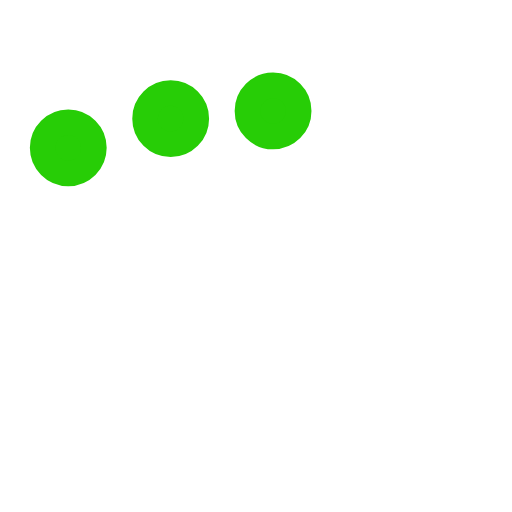
t = 0.00 s
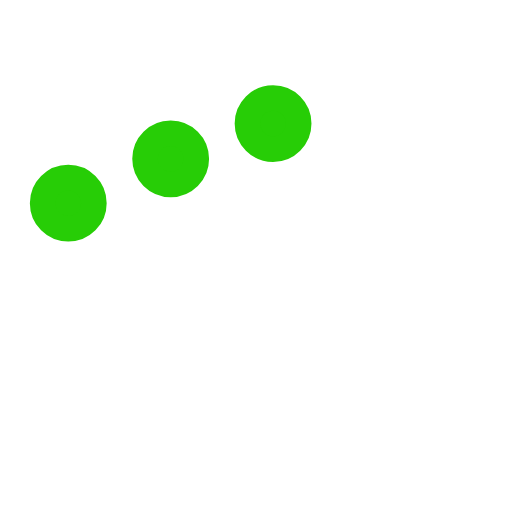
t = 0.25 s
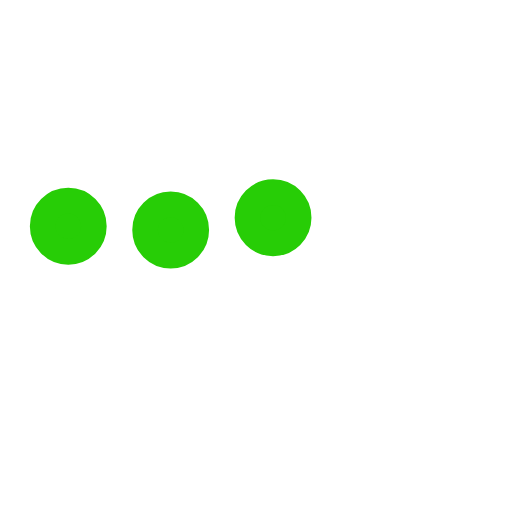
t = 0.75 s
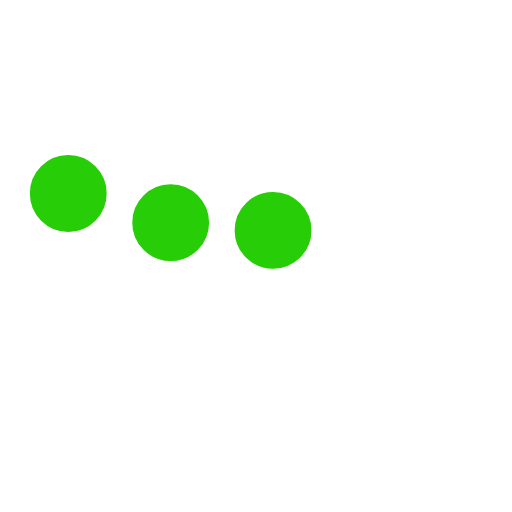
t = 1.00 s
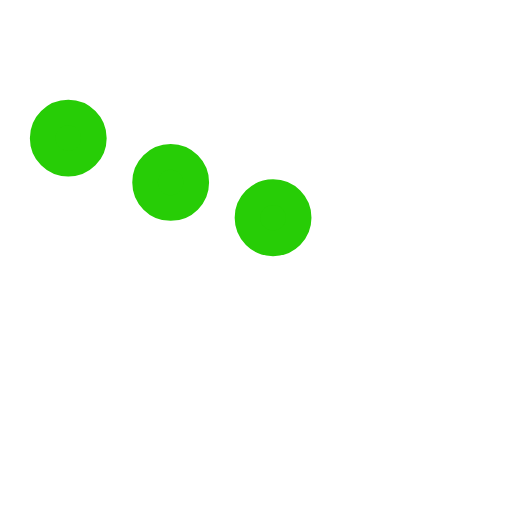
t = 1.25 s
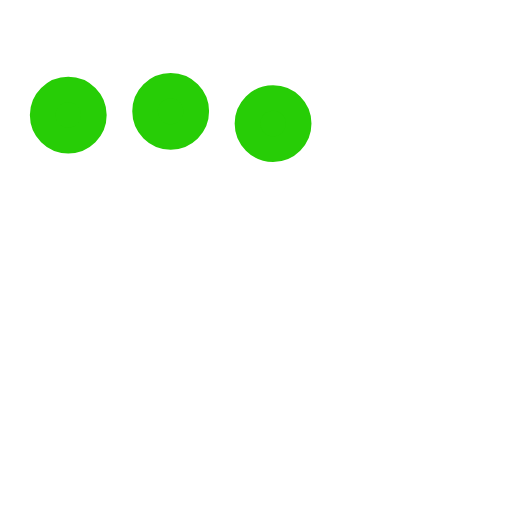
t = 1.75 s

The animated SVG that drew these frames (rendered in a browser with its animation timeline set to each time). Animation: 3 SMIL elements (animate=3); one cycle of 2.00 s, repeats indefinitely.

<svg xmlns="http://www.w3.org/2000/svg" viewBox="0 0 300 300"><circle fill="#27CD06" stroke="#27CD06" stroke-width="15" r="15" cx="40" cy="65"><animate attributeName="cy" calcMode="spline" dur="2" values="65;135;65;" keySplines=".5 0 .5 1;.5 0 .5 1" repeatCount="indefinite" begin="-.4"></animate></circle><circle fill="#27CD06" stroke="#27CD06" stroke-width="15" r="15" cx="100" cy="65"><animate attributeName="cy" calcMode="spline" dur="2" values="65;135;65;" keySplines=".5 0 .5 1;.5 0 .5 1" repeatCount="indefinite" begin="-.2"></animate></circle><circle fill="#27CD06" stroke="#27CD06" stroke-width="15" r="15" cx="160" cy="65"><animate attributeName="cy" calcMode="spline" dur="2" values="65;135;65;" keySplines=".5 0 .5 1;.5 0 .5 1" repeatCount="indefinite" begin="0"></animate></circle></svg>